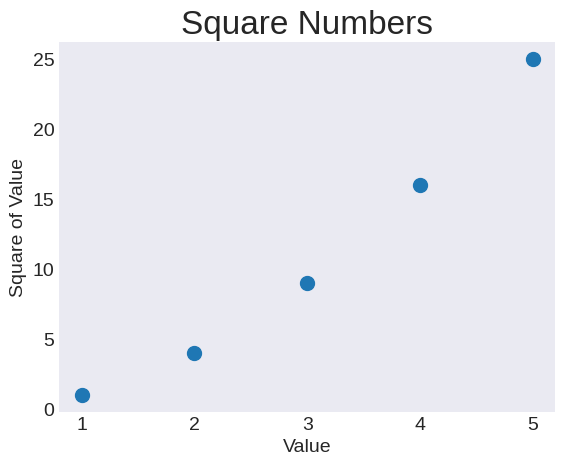

Write the Python code that produced this figure.
# import  matplotlib.pyplot as plt

# input_values = [1, 2, 3, 4, 5]
# squares = [1,4,9,16,25]

# plt.style.use('seaborn-v0_8-dark')

# fig, ax = plt.subplots()
# ax.plot(input_values, squares, linewidth=3)

# # Set chart title and label axes.
# ax.set_title("Square Numbers", fontsize=24)
# ax.set_xlabel("Value", fontsize=14)
# ax.set_ylabel("Square of Value", fontsize=14)

# # Set size of tick labels.
# ax.tick_params(axis='both', labelsize=14)

# fig.show(True)
# input("Presiona ENTER para cerrar...")

#-----------------------------------------------------------------------------------------------------------------#

#Plotting a Series of Points with scatter()#

import matplotlib.pyplot as plt

x_values = [1, 2, 3, 4, 5]
y_values = [1, 4, 9, 16, 25]

plt.style.use('seaborn-v0_8-dark')
fig, ax = plt.subplots()
ax.scatter(x_values, y_values, s=100)

# Set chart title and label axes.
ax.set_title("Square Numbers", fontsize=24)
ax.set_xlabel("Value", fontsize=14)
ax.set_ylabel("Square of Value", fontsize=14)

# Set size of tick labels.
ax.tick_params(axis='both', which='major', labelsize=14)

fig.show(True)
input("Presiona ENTER para cerrar...")
